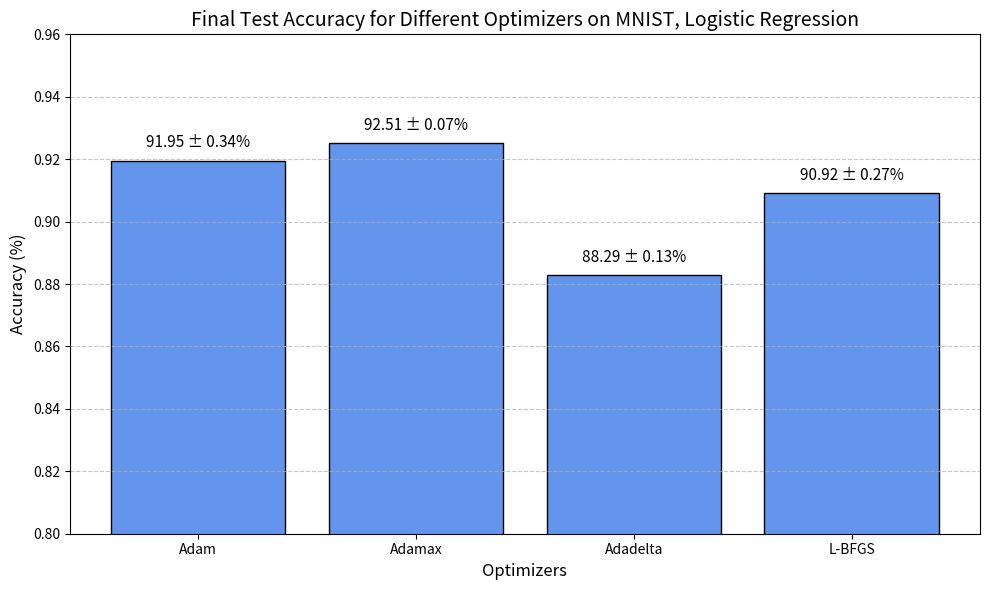

Generate this figure with matplotlib:
import matplotlib.pyplot as plt
import pandas as pd
import numpy as np

# Placeholder data - Replace with your actual results
optimizers = ["Adam", "Adamax", "Adadelta", "L-BFGS"]
adam = [0.9232, 0.9232, 0.9145,0.9194 , 0.9173]
adamax = [0.9251, 0.9251, 0.9245, 0.9265, 0.9244]
lbfgs = [0.9129, 0.90960, 0.9111, 0.9063, 0.9061]
adadelta = [0.8834, 0.8835, 0.8836, 0.8837, 0.8803]
            

accuracies = [np.mean(adam), np.mean(adamax), np.mean(adadelta), np.mean(lbfgs)]
stds = [np.std(adam), np.std(adamax), np.std(adadelta), np.std(lbfgs)]
print(accuracies)
# Create the bar chart
plt.figure(figsize=(10, 6))
bars = plt.bar(optimizers, accuracies, color="cornflowerblue", edgecolor="black")

# Add value labels on top of each bar, including mean ± std
for bar, acc, std in zip(bars, accuracies, stds):
    plt.text(
        bar.get_x() + bar.get_width() / 2,
        bar.get_height() + 0.003,  # Position above the bar
        f"{acc * 100:.2f} ± {std * 100:.2f}%",  # Format with mean ± std
        ha="center",
        va="bottom",
        fontsize=11,
    )

# Add labels and title
plt.xlabel("Optimizers", fontsize=12)
plt.ylabel("Accuracy (%)", fontsize=12)
plt.title("Final Test Accuracy for Different Optimizers on MNIST, Logistic Regression", fontsize=14)

# Set the y-axis limits for better readability
plt.ylim(0.8, 0.96)  # Adjust limits for accuracy values

# Customize grid lines
plt.grid(axis="y", linestyle="--", alpha=0.7)

# Display the chart
plt.tight_layout()
plt.show()
